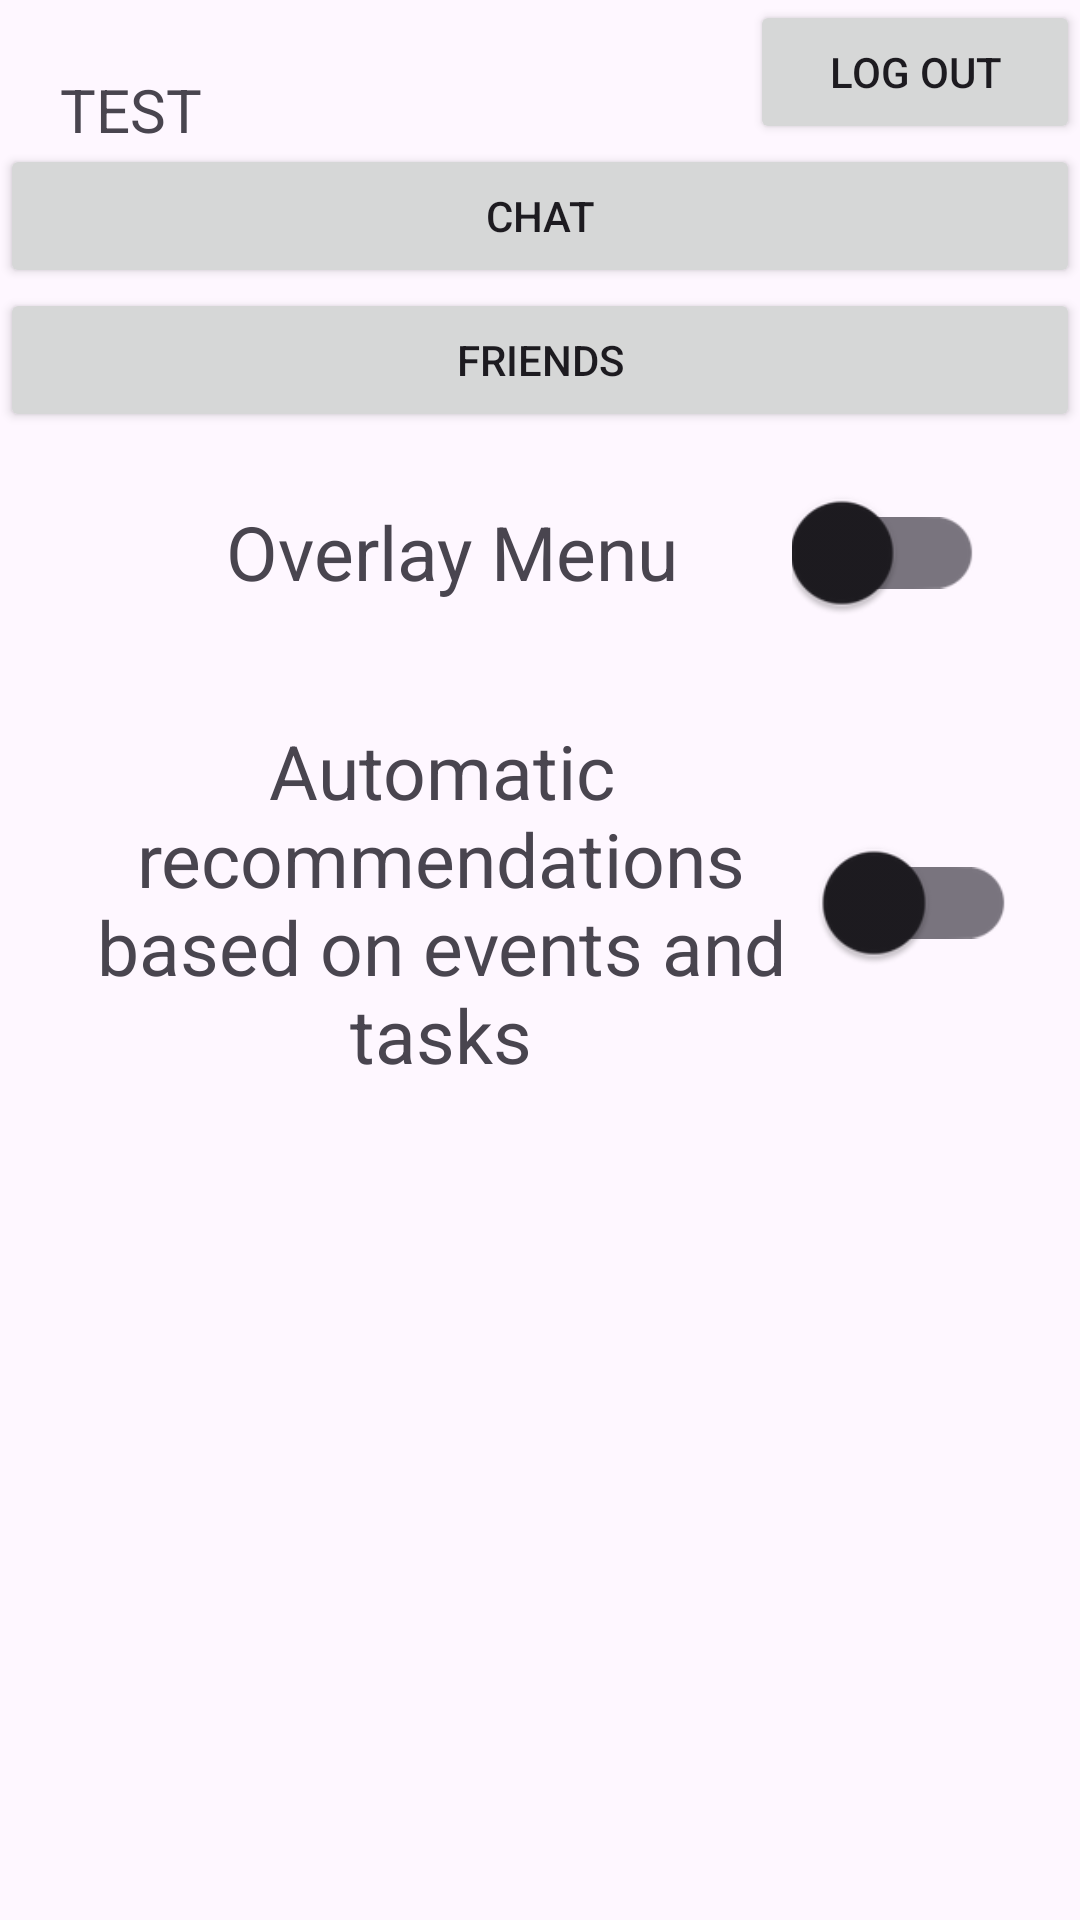

Produce the Android XML layout that renders to this screen, including the resource entries it uses.
<!-- AndroidManifest.xml: application theme Theme.MyApplication -->
<!-- res/layout/home_fragment.xml -->
<?xml version="1.0" encoding="utf-8"?>
<LinearLayout xmlns:android="http://schemas.android.com/apk/res/android"
    xmlns:tools="http://schemas.android.com/tools"
    android:id="@+id/midFragment_id"
    android:layout_width="match_parent"
    android:layout_height="match_parent"
    android:orientation="vertical">


    <TextView
        android:id="@+id/noInternetTextView"
        android:layout_width="match_parent"
        android:layout_height="wrap_content"
        android:textSize="20sp"
        android:gravity="center"
        android:visibility="gone"
        android:textColor="@android:color/white"
        android:text="@string/no_internet_connection_some_features_may_not_work_properly"
        android:background="@color/red"/>

    <LinearLayout
        android:layout_width="match_parent"
        android:layout_height="wrap_content"
        android:orientation="horizontal">

        <TextView
            android:id="@+id/textViewCurrentUser"
            android:layout_width="0dp"
            android:layout_height="wrap_content"
            android:layout_weight="1"
            android:textSize="20sp"
            android:layout_marginTop="15sp"
            android:layout_marginStart="20dp"
            android:text="@string/test" />

        <Button
            android:id="@+id/buttonLogOut"
            android:layout_width="110dp"
            android:layout_height="wrap_content"
            android:text="@string/log_out" />

    </LinearLayout>

    <Button
        android:id="@+id/openChatButton"
        android:layout_width="match_parent"
        android:layout_height="wrap_content"
        android:text="@string/chat" />
    <Button
        android:id="@+id/openFriendsButton"
        android:layout_width="match_parent"
        android:layout_height="wrap_content"
        android:text="@string/friends" />

    <LinearLayout
        android:id="@+id/notification_layout"
        android:layout_width="match_parent"
        android:layout_height="wrap_content"
        android:orientation="horizontal"
        android:layout_gravity="center_vertical"
        android:padding="16dp"
        android:gravity="center_vertical">

        <TextView
            android:layout_width="wrap_content"
            android:layout_height="wrap_content"
            android:gravity="center_horizontal"
            android:text="@string/overlay_menu"
            android:textSize="25sp"
            android:layout_weight="2"/>

        <androidx.appcompat.widget.SwitchCompat
            android:id="@+id/switch_overlay_menu"
            android:layout_width="0dp"
            android:layout_weight="1"
            android:layout_height="wrap_content"
            android:paddingEnd="20dp"
            android:gravity="center"
            android:scaleX="1.7"
            android:scaleY="1.7" />

    </LinearLayout>

    <LinearLayout
        android:id="@+id/recommendations_layout"
        android:layout_width="match_parent"
        android:layout_height="wrap_content"
        android:orientation="horizontal"
        android:layout_gravity="center_vertical"
        android:padding="16dp"
        android:gravity="center_vertical">

        <TextView
            android:layout_height="wrap_content"
            android:layout_width="0dp"
            android:gravity="center_horizontal"
            android:text="@string/recommendations"
            android:textSize="25sp"
            android:layout_weight="4"/>

        <androidx.appcompat.widget.SwitchCompat
            android:id="@+id/switch_recommendations"
            android:layout_width="0dp"
            android:layout_weight="1"
            android:paddingEnd="15dp"
            android:layout_height="wrap_content"
            android:gravity="center"
            android:scaleX="1.7"
            android:scaleY="1.7" />

    </LinearLayout>


    <androidx.recyclerview.widget.RecyclerView
        android:id="@+id/recommendedItemsRecyclerView"
        android:layout_width="match_parent"
        android:layout_height="400dp"
        android:padding="8dp"
        android:scrollbars="vertical" />



</LinearLayout>
<!-- resources referenced by this layout -->
<resources>
  <color name="red">#fc0303</color>
  <string name="chat">Chat</string>
  <string name="friends">Friends</string>
  <string name="log_out">Log out</string>
  <string name="no_internet_connection_some_features_may_not_work_properly">No internet connection. Some features may not work properly.</string>
  <string name="overlay_menu">Overlay Menu</string>
  <string name="recommendations">Automatic recommendations based on events and tasks</string>
  <string name="test">TEST</string>
  <style name="Theme.MyApplication" parent="Base.Theme.MyApplication" />
  <style name="Base.Theme.MyApplication" parent="Theme.Material3.DayNight.NoActionBar">
      </style>
</resources>
